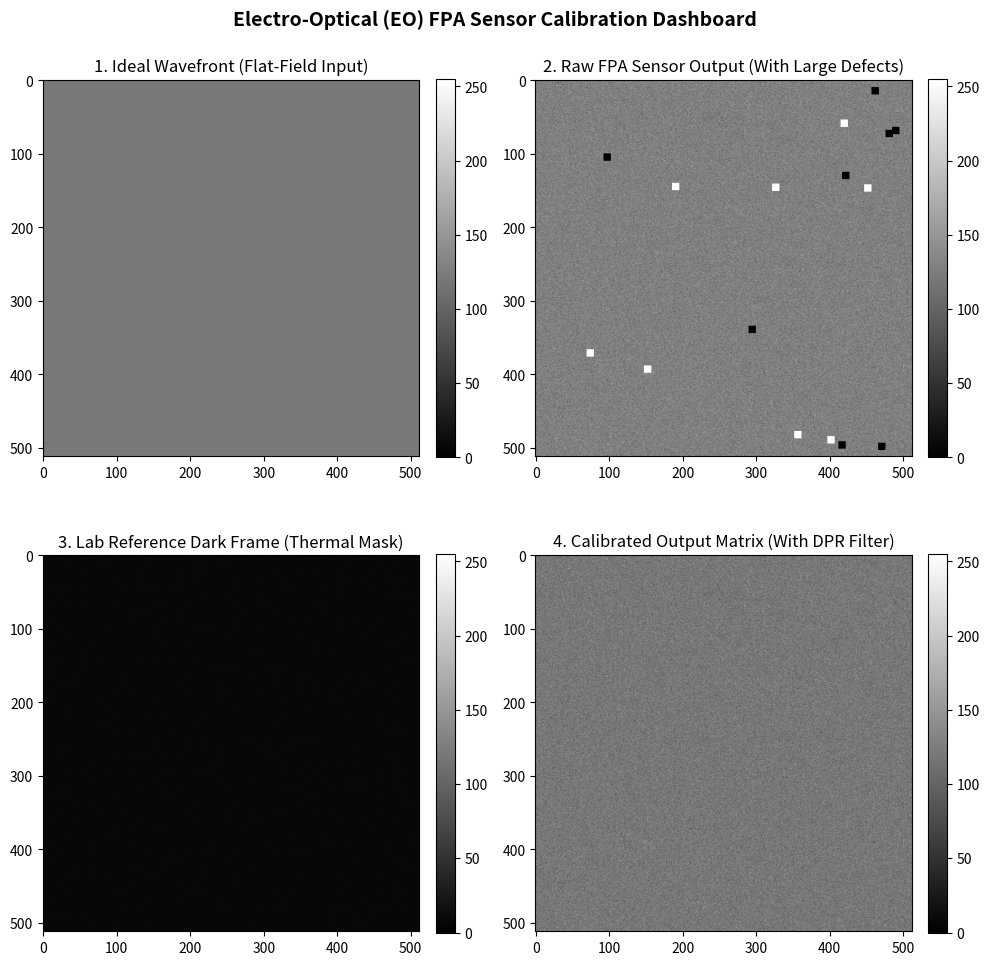

Write Python code to recreate this figure.
import numpy as np
import matplotlib.pyplot as plt

def generate_synthetic_sensor_frame(width=512, height=512, signal_level=120):
    """
    Simulates a perfect, ideal optical wavefront striking a digital camera sensor.
    Creates a uniform flat-field target image grid.
    """
    return np.ones((height, width), dtype=np.float64) * signal_level

def inject_fpa_hardware_defects(ideal_frame, dark_current=8.0, fixed_pattern_std=4.0):
    """
    Simulates the physical, non-ideal hardware limitations of a real image sensor:
    1. Dark Current / Thermal Baseline Noise
    2. Fixed-Pattern Noise (FPA column-to-column pixel variations)
    3. Random Shot Noise (Photon arrival variations)
    4. Dead / Hot Pixels (Manufacturing defects stamped as 10x10 blocks)
    """
    height, width = ideal_frame.shape
    corrupted_frame = ideal_frame.copy()
    
    # 1. Add Dark Current baseline offset
    corrupted_frame += dark_current
    
    # 2. Add Fixed-Pattern Noise (FPN) matrix layer 
    fpn_matrix = np.random.normal(0, fixed_pattern_std, size=(height, width))
    corrupted_frame += fpn_matrix
    
    # 3. Add Photon Shot Noise
    shot_noise = np.random.normal(0, np.sqrt(corrupted_frame))
    corrupted_frame += shot_noise
    
    # 4. Inject physical hardware defects (10x10 blocks so they are highly visible)
    num_defects = 8
    block_size = 10
    for _ in range(num_defects):
        y_dead, x_dead = np.random.randint(0, height - block_size), np.random.randint(0, width - block_size)
        y_hot, x_hot = np.random.randint(0, height - block_size), np.random.randint(0, width - block_size)
        
        corrupted_frame[y_dead:y_dead+block_size, x_dead:x_dead+block_size] = 0.0      
        corrupted_frame[y_hot:y_hot+block_size, x_hot:x_hot+block_size] = 255.0      
        
    return np.clip(corrupted_frame, 0, 255).astype(np.uint8)

def execute_flat_field_calibration(corrupted_frame, dark_frame, gain_map):
    """
    Applies standard radiometric calibration matrix math:
    Calibrated = (Corrupted - Dark) * Gain_Map
    """
    pixel_corrected = corrupted_frame.astype(np.float64) - dark_frame
    calibrated_frame = pixel_corrected * gain_map
    return np.clip(calibrated_frame, 0, 255).astype(np.uint8)

def apply_dead_pixel_replacement(calibrated_frame, bad_pixel_mask):
    """
    Professional DPR Filter: Uses a predefined Bad Pixel Mask (BPM) 
    to locate defects and applies a dynamic neighborhood expansion loop.
    """
    height, width = calibrated_frame.shape
    dpr_frame = calibrated_frame.copy()
    
    # Extract coordinates directly from our dedicated hardware mask
    bad_y, bad_x = np.where(bad_pixel_mask == True)
    
    for y, x in zip(bad_y, bad_x):
        window_radius = 1
        success = False
        
        while not success and window_radius < 15:
            y_min, y_max = max(0, y - window_radius), min(height, y + window_radius + 1)
            x_min, x_max = max(0, x - window_radius), min(width, x + window_radius + 1)
            
            neighborhood = calibrated_frame[y_min:y_max, x_min:x_max]
            local_mask = bad_pixel_mask[y_min:y_max, x_min:x_max]
            
            # Extract ONLY pixels that are marked as healthy in the mask
            valid_pixels = neighborhood[local_mask == False]
            
            if len(valid_pixels) > 0:
                dpr_frame[y, x] = np.median(valid_pixels)
                success = True
            else:
                window_radius += 1
                
    return dpr_frame

# =====================================================================
# DATA PIPELINE EXECUTION
# =====================================================================
width, height = 512, 512
ideal_wavefront = generate_synthetic_sensor_frame(width, height, signal_level=120)
dark_frame_reference = np.random.normal(8.0, 1.0, size=(height, width)) 
gain_matrix_map = np.ones((height, width), dtype=np.float64)

# 1. Generate the raw corrupted frame coming off the bench
raw_camera_output = inject_fpa_hardware_defects(ideal_wavefront)

# 2. CREATE THE BAD PIXEL MASK FIRST (Analyze raw, uncalibrated limits)
bad_pixel_mask = (raw_camera_output <= 2) | (raw_camera_output >= 253)

# 3. Apply standard Flat-Field calibration matrix
calibrated_image = execute_flat_field_calibration(raw_camera_output, dark_frame_reference, gain_matrix_map)

# 4. Run DPR using our dedicated pristine mask coordinates
pristine_final_image = apply_dead_pixel_replacement(calibrated_image, bad_pixel_mask)

# =====================================================================
# AUTOMATED CORRECTED GRAPH DASHBOARD PLOT ENGINE
# =====================================================================
fig, axes = plt.subplots(2, 2, figsize=(10, 10))
fig.suptitle("Electro-Optical (EO) FPA Sensor Calibration Dashboard", fontsize=14, fontweight='bold')

# Panel 1: Ideal flat-field input
im1 = axes[0, 0].imshow(ideal_wavefront, cmap='gray', vmin=0, vmax=255)
axes[0, 0].set_title("1. Ideal Wavefront (Flat-Field Input)")
fig.colorbar(im1, ax=axes[0, 0], fraction=0.046, pad=0.04)

# Panel 2: Raw sensor corrupted output
im2 = axes[0, 1].imshow(raw_camera_output, cmap='gray', vmin=0, vmax=255)
axes[0, 1].set_title("2. Raw FPA Sensor Output (With Large Defects)")
fig.colorbar(im2, ax=axes[0, 1], fraction=0.046, pad=0.04)

# Panel 3: Reference Dark Frame Mask
im3 = axes[1, 0].imshow(dark_frame_reference, cmap='gray', vmin=0, vmax=255)
axes[1, 0].set_title("3. Lab Reference Dark Frame (Thermal Mask)")
fig.colorbar(im3, ax=axes[1, 0], fraction=0.046, pad=0.04)

# Panel 4: Final Cleared Output Image (With full [1, 1] index routing)
im4 = axes[1, 1].imshow(pristine_final_image, cmap='gray', vmin=0, vmax=255)
axes[1, 1].set_title("4. Calibrated Output Matrix (With DPR Filter)")
fig.colorbar(im4, ax=axes[1, 1], fraction=0.046, pad=0.04)

plt.tight_layout()
plt.show()
